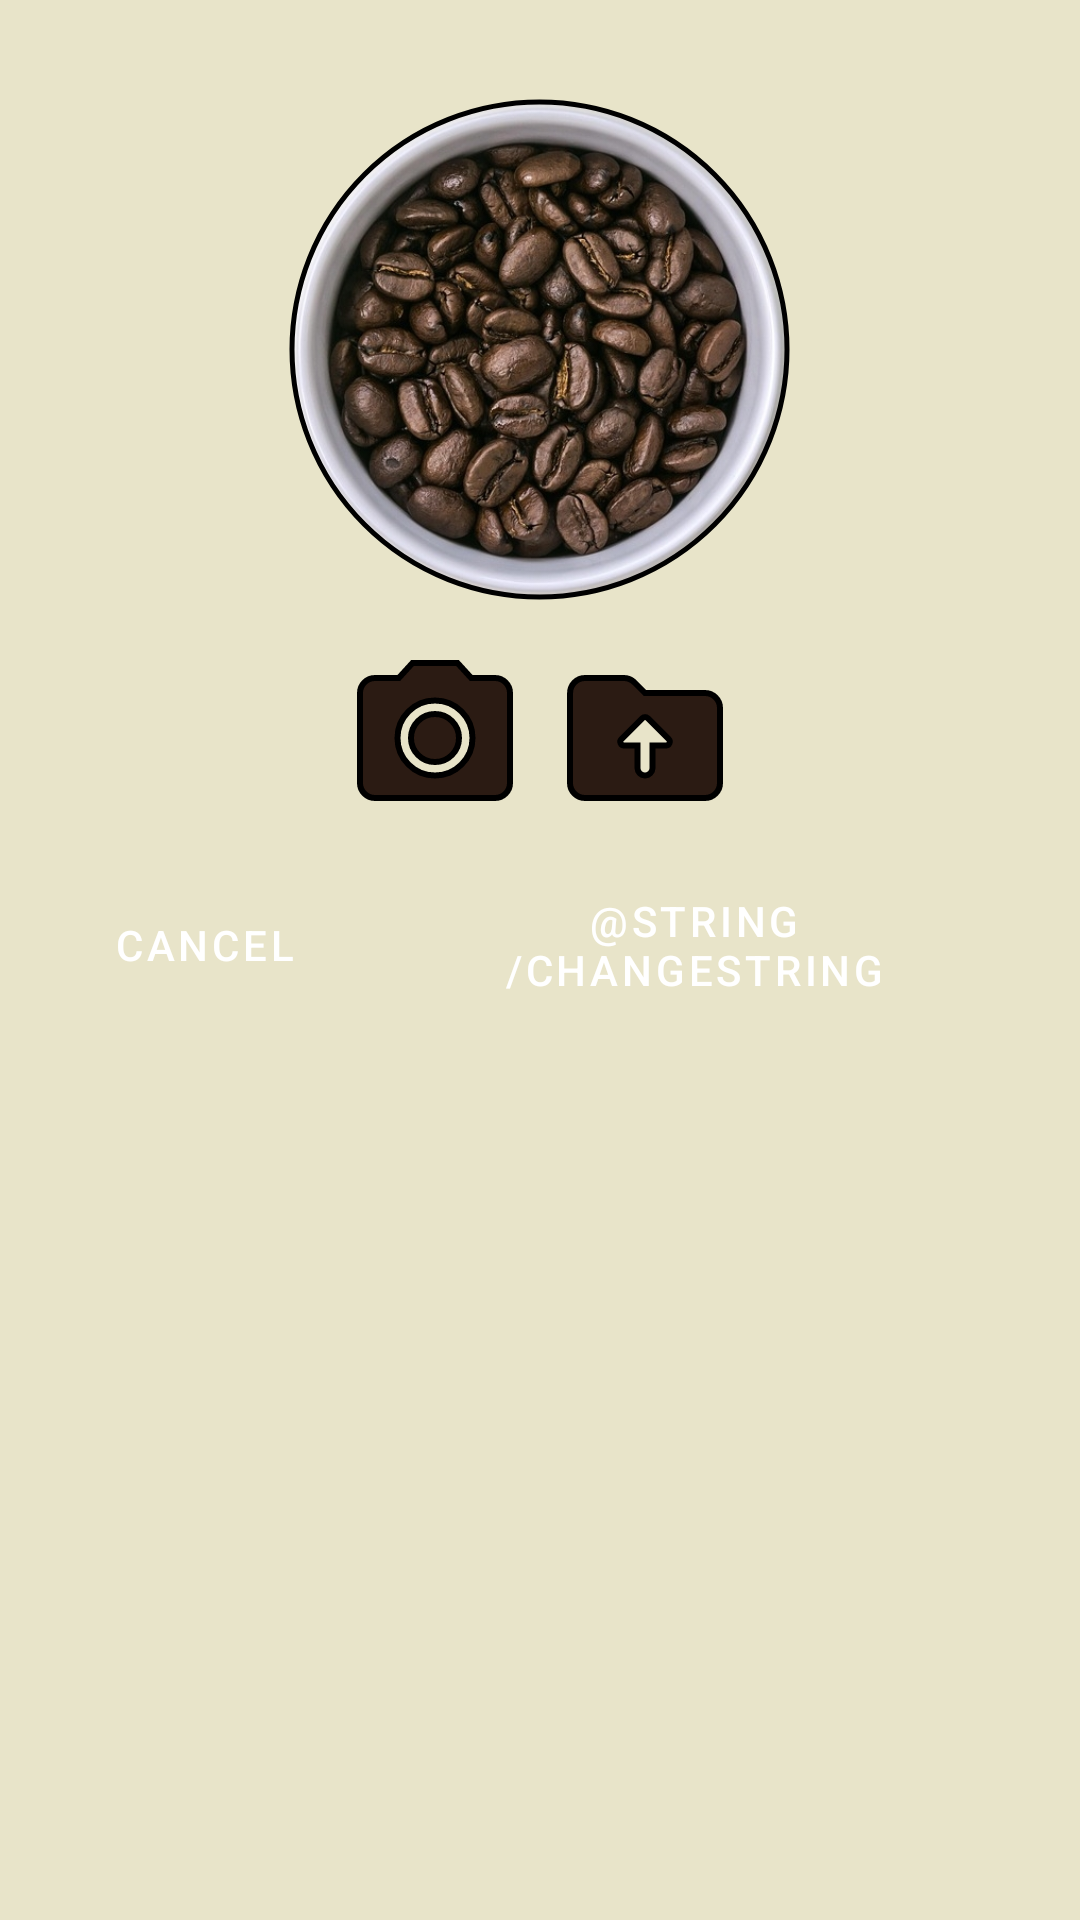

Write the Android layout XML for this screen, with the resource values it uses.
<!-- AndroidManifest.xml: application theme coffeeChatTheme -->
<!-- res/layout/dialog_change_avatar.xml -->
<?xml version="1.0" encoding="utf-8"?>
<LinearLayout xmlns:android="http://schemas.android.com/apk/res/android"
    xmlns:app="http://schemas.android.com/apk/res-auto"
    android:layout_width="match_parent"
    android:layout_height="wrap_content"
    android:orientation="vertical"
    android:background="@color/dirty_white"
    android:padding="24dp">

    <com.google.android.material.imageview.ShapeableImageView
        android:id="@+id/changeAvatarImageView"
        android:layout_width="175dp"
        android:layout_height="175dp"
        android:layout_gravity="center_horizontal"
        android:layout_marginTop="5dp"
        android:padding="5dp"
        android:scaleType="centerCrop"
        android:src="@drawable/coffee_default_avatar"
        app:shapeAppearanceOverlay="@style/CircleImageView"
        app:strokeColor="@color/black"
        app:strokeWidth="1.8dp" />

    <LinearLayout
        style="?android:attr/buttonBarStyle"
        android:layout_width="match_parent"
        android:layout_height="wrap_content"
        android:orientation="horizontal"
        android:gravity="center"
        android:layout_marginTop="12dp">

        <ImageView
            android:id="@+id/changeAvatarCameraIcon"
            android:layout_width="60dp"
            android:layout_height="60dp"
            android:layout_marginEnd="10dp"
            android:contentDescription="@string/cameraIconDescription"
            android:scaleType="fitCenter"
            android:src="@drawable/camera"/>

        <ImageView
            android:id="@+id/changeAvatarGalleryIcon"
            android:layout_width="60dp"
            android:layout_height="60dp"
            android:contentDescription="@string/galleryIconDescription"
            android:scaleType="fitCenter"
            android:src="@drawable/folder" />


    </LinearLayout>

    <LinearLayout
        style="?android:attr/buttonBarStyle"
        android:layout_width="match_parent"
        android:layout_height="wrap_content"
        android:orientation="horizontal"
        android:gravity="center"
        android:layout_marginTop="15dp">

        <Button
            android:id="@+id/changeAvatarCancelButton"
            style="?android:attr/buttonBarButtonStyle"
            android:layout_width="wrap_content"
            android:layout_height="wrap_content"
            android:text="@string/buttonCancelText"
            android:layout_marginEnd="15dp"
            android:backgroundTint="@color/coffeeBrown"
            android:textColor="@android:color/white" />

        <Button
            android:id="@+id/changeAvatarButton"
            style="?android:attr/buttonBarButtonStyle"
            android:layout_width="wrap_content"
            android:layout_height="wrap_content"
            android:text="@string/changeString"
            android:backgroundTint="@color/coffeeBrown"
            android:textColor="@android:color/white" />
    </LinearLayout>

</LinearLayout>
<!-- resources referenced by this layout -->
<resources>
  <color name="black">#FF000000</color>
  <color name="coffeeBrown">#2B1B13</color>
  <color name="dirty_white">#E8E4C9</color>
  <!-- drawable camera (drawable) -->
  <?xml version="1.0" encoding="utf-8"?>
  <vector xmlns:android="http://schemas.android.com/apk/res/android"
      android:autoMirrored="true"
      android:height="24dp"
      android:viewportHeight="24"
      android:viewportWidth="24"
      android:width="24dp">
  
      <path
          android:fillColor="@color/coffeeBrown"
          android:strokeColor="#000000"
          android:strokeWidth="0.8"
          android:pathData="M12,12m-3.2,0a3.2,3.2 0,1 1,6.4 0a3.2,3.2 0,1 1,-6.4 0"/>
        
      <path
          android:fillColor="@color/coffeeBrown"
          android:strokeColor="#000000"
          android:strokeWidth="0.8"
          android:pathData="M9,2L7.17,4L4,4c-1.1,0 -2,0.9 -2,2v12c0,1.1 0.9,2 2,2h16c1.1,0 2,-0.9 2,-2L22,6c0,-1.1 -0.9,-2 -2,-2h-3.17L15,2L9,2zM12,17c-2.76,0 -5,-2.24 -5,-5s2.24,-5 5,-5 5,2.24 5,5 -2.24,5 -5,5z"/>
  
  </vector>
  <!-- drawable coffee_default_avatar: jpg bitmap (drawable, 171832 bytes) -->
  <!-- drawable folder (drawable) -->
  <?xml version="1.0" encoding="utf-8"?>
  <vector xmlns:android="http://schemas.android.com/apk/res/android"
      android:autoMirrored="true"
      android:height="24dp"
      android:viewportHeight="24"
      android:viewportWidth="24"
      android:width="24dp">
        
      <path
          android:fillColor="@color/coffeeBrown"
          android:strokeColor="#000000"
          android:strokeWidth="0.8"
          android:pathData="M20,6h-8l-1.41,-1.41C10.21,4.21 9.7,4 9.17,4H4C2.9,4 2.01,4.9 2.01,6L2,18c0,1.1 0.9,2 2,2h16c1.1,0 2,-0.9 2,-2V8C22,6.9 21.1,6 20,6zM13,13v3c0,0.55 -0.45,1 -1,1h0c-0.55,0 -1,-0.45 -1,-1v-3H9.21c-0.45,0 -0.67,-0.54 -0.35,-0.85l2.8,-2.79c0.2,-0.2 0.51,-0.19 0.71,0l2.79,2.79C15.46,12.46 15.24,13 14.8,13H13z"/>
      
  </vector>
  <string name="buttonCancelText">Cancel</string>
  <string name="cameraIconDescription">Create a new photo.</string>
  <string name="changeString">change</string>
  <string name="galleryIconDescription">Choose a profile picture from your gallery.</string>
  <style name="CircleImageView">
          <item name="cornerFamily">rounded</item>
          <item name="cornerSize">50%</item>
      </style>
  <style name="coffeeChatTheme" parent="Theme.MaterialComponents.DayNight.NoActionBar">
          <item name="android:windowBackground">@color/beige</item>
          <item name="colorControlActivated">@color/black</item>
          <item name="android:statusBarColor">@color/coffeeBrown</item>
          <item name="android:navigationBarColor">@color/coffeeBrown</item>
      </style>
  <color name="beige">#C0B299</color>
</resources>
